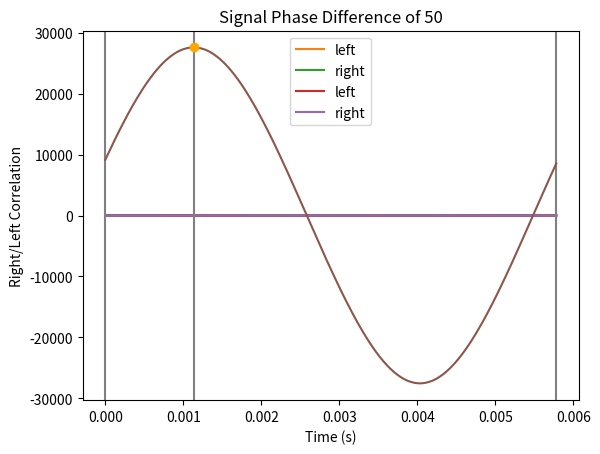

Write Python code to recreate this figure.
#!/usr/bin/python3

import numpy as np
import matplotlib.pyplot as plt

# define waveform parameters
fs = 44100 # (Hz) sample rate
fm = 256   # (samples/cycle) (~172 Hz) modulation frequency
f1 = 55    # (cycles/128 samples) (18949.2 Hz) first carrier frequency
f2 = 57    # (cycles/128 samples) (19638.3 Hz) second carrier frequency

# generate sample waveform
times = np.linspace(0, fm/fs, fm, False)
carrier1 = np.sin(2*np.pi*fs*2/fm*f1*times)
carrier2 = np.sin(2*np.pi*fs*2/fm*f2*times)
blank = times*0
signal = np.concatenate((carrier1[:int(fm/2)], carrier2[int(fm/2):]))

if True:
    plt.plot(times, signal)
    plt.title('Transmitted Signal')
    plt.xlabel('Time (s)')
    plt.ylabel('Amplitude')
    plt.show()

# define helper functions
def corr(a, b):
    """correlates a and b cyclically"""
    assert(len(a)==len(b))
    output = np.zeros((len(a)))
    for i in range(len(a)):
        output[i] = np.sum(a*np.roll(b, i))
    return output
def avg(a, n):
    """takes cyclic running average of a with 2n-1 points"""
    output = np.zeros((len(a)))
    for i in range(len(a)):
        temp = np.roll(a, -i)
        output[i] = (temp[0]+np.sum(temp[1:n+1])+np.sum(temp[len(a)-n:]))/(2*n+1)
    return output

# split signal in two, simulate noise by messing up signal
np.random.seed(1)
signal_left = signal[:]# + np.random.normal(0, 1, fm)
signal_left = signal_left + 10*np.sin(2*np.pi*400*times)

signal_right = signal[:]# + np.random.normal(0, 1, fm)
signal_right = signal_right + 10*np.sin(2*np.pi*200*times)
signal_right = signal_right*0.5
signal_right = np.roll(signal_right, int(-50))

if True:
    plt.plot(times, signal_left, label='left')
    plt.plot(times, signal_right, label='right')
    plt.title('Received Signals')
    plt.xlabel('Time (s)')
    plt.ylabel('Amplitude')
    plt.legend()
    plt.show()

# read signal
def read(s):
    mask1 = np.concatenate((carrier1[:int(fm/2)], blank[int(fm/2):]))
    mask2 = np.concatenate((carrier2[:int(fm/2)], blank[int(fm/2):]))
    corr1 = np.abs(corr(s, mask1))
    corr2 = np.abs(corr(s, mask2))
    return avg(corr1-corr2, int(fm/4))

read_left = read(signal_left)
read_right = read(signal_right)
if True:
    plt.plot(times, read_left, label='left')
    plt.plot(times, read_right, label='right')
    plt.title('Read Signals')
    plt.xlabel('Time (s)')
    plt.ylabel('Amplitude')
    plt.legend()
    plt.show()

# compare signals to determine phase difference
comp = corr(read_left, read_right)
diff = comp.argmax()
dist = diff
if diff > fm/2:
    dist = diff-fm
if True:
    plt.axvline(x=times[diff], color='gray')
    plt.axvline(x=times[0], color='gray')
    plt.axvline(x=times[-1], color='gray')
    plt.plot(times, comp)
    plt.plot(times[diff], comp[diff], 'o', color='orange')
    plt.title('Signal Phase Difference of {}'.format(dist))
    plt.xlabel('Time (s)')
    plt.ylabel('Right/Left Correlation')
    plt.show()


